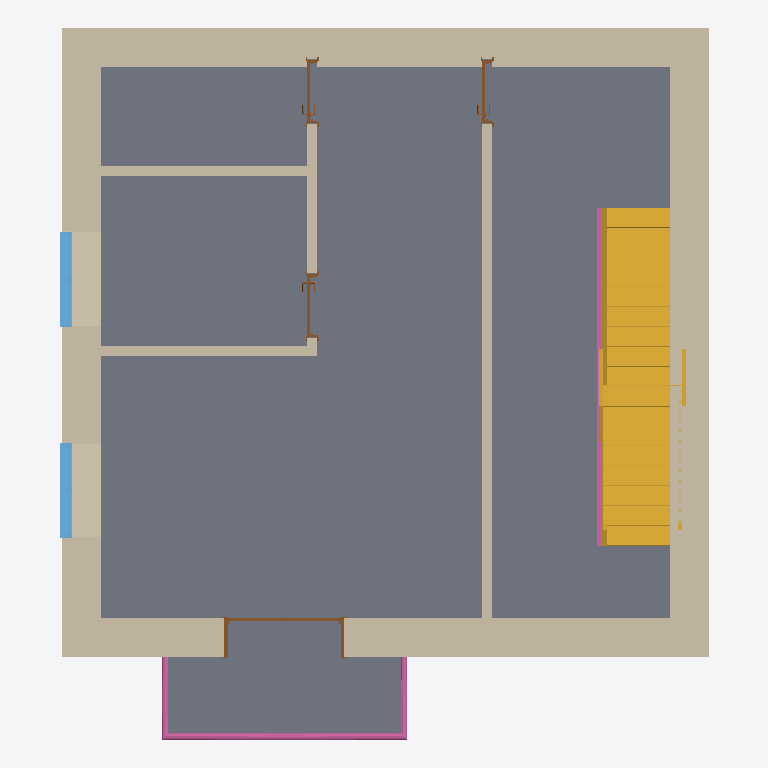
Plan cut of the same IFC building model at storey 'Pavimento1' (level 3.00 m, cut at 4.40 m), seen from above with north up, elements coloured by IFC class: 8 walls (beige), 4 doors (brown), 2 stairs (yellow), 2 railings (pink), 2 windows (light blue), 1 slab (grey). Cut surfaces are drawn darker.
Extent 8.2 m × 8.9 m × 14.3 m (x, y, z). Storeys (4): Cave at -3.00 m; CotaSoleira at 0.00 m; Pavimento1 at 3.00 m; Pavimento2 at 6.00 m. Elements (63): 28 IfcWallStandardCase, 12 IfcDoor, 10 IfcWindow, 5 IfcRailing, 4 IfcSlab, 3 IfcStair, 1 IfcRoof.

HEADER;
FILE_DESCRIPTION(('ViewDefinition [CoordinationView_V2.0]','RevitIdentifiers [VersionGUID: ff529d92-96d9-4c9b-99fc-f56b2b482897, NumberOfSaves: 47]','CoordinateReference [CoordinateBase: Shared Coordinates, ProjectSite: Default Site]'),'2;1');
FILE_NAME('Project Number','2024-01-19T11:41:48+00:00',(''),(''),'ODA SDAI 23.12','Autodesk Revit 24.0.5.432 (ENG) - IFC 24.1.1.6','');
FILE_SCHEMA(('IFC2X3'));
ENDSEC;
DATA;
#103=IFCPROJECT('1iZWy4KIHA8fGu3zvUfYuM',#18,'Project Number',$,$,'Project Name','Project Status',(#98),#95);
#132=IFCSITE('1iZWy4KIHA8fGu3zvUfYuK',#18,'Default',$,$,#131,$,$,.ELEMENT.,$,$,$,$,$);
#810=IFCSITE('2y1OcZ9QbCUwOhLlus$vZG',#18,'Toposolid:Generic - 1000mm:313215',$,'Toposolid:Generic - 1000mm',#725,#809,$,$,$,$,$,$,$);
#9079=IFCSITE('1kicYO_ivAOOeWS6SQkdqW',#18,'Toposolid:Path - 150mm concrete:323015',$,'Toposolid:Path - 150mm concrete',#9068,#9078,$,$,$,$,$,$,$);
#9106=IFCSITE('2L0NI7BYL2PQk6iaKZXLmR',#18,'Street:Street:330826',$,'Street:Street',#9105,#9102,$,$,$,$,$,$,$);
#114=IFCBUILDING('1iZWy4KIHA8fGu3zvUfYuN',#18,'',$,$,#112,$,'',.ELEMENT.,$,$,$);
#118=IFCBUILDINGSTOREY('2y1OcZ9QbCUwOhLlus$vRz',#18,'Cave',$,'Level:Circle Head - Project Datum',#117,$,'Cave',.ELEMENT.,-2.999999999999999);
#121=IFCBUILDINGSTOREY('3Zu5Bv0LOHrPC10026FoQQ',#18,'CotaSoleira',$,'Level:Circle Head - Project Datum',#120,$,'CotaSoleira',.ELEMENT.,0.0);
#125=IFCBUILDINGSTOREY('15Z0v90RiHrPC20026FoKR',#18,'Pavimento1',$,'Level:Circle Head - Project Datum',#124,$,'Pavimento1',.ELEMENT.,2.9999999999999996);
#129=IFCBUILDINGSTOREY('2y1OcZ9QbCUwOhLlus$vTF',#18,'Pavimento2',$,'Level:Circle Head - Project Datum',#128,$,'Pavimento2',.ELEMENT.,5.999999999999999);
#919=IFCSLAB('2y1OcZ9QbCUwOhLlus$vIT',#18,'Floor:Floor-Upper_160mmConc-CorusComFlor51:314162',$,'Floor:Floor-Upper_160mmConc-CorusComFlor51',#887,#918,'314162',.FLOOR.);
#1353=IFCWALLSTANDARDCASE('3dUPquTnvBDe7uKbalFHJ9',#18,'Basic Wall:Wall-Ext_102Bwk-75Ins-100LBlk-12P:314828',$,'Basic Wall:Wall-Ext_102Bwk-75Ins-100LBlk-12P',#1325,#1352,'314828');
#1425=IFCWALLSTANDARDCASE('3dUPquTnvBDe7uKbalFHSL',#18,'Basic Wall:Wall-Ext_102Bwk-75Ins-100LBlk-12P:314896',$,'Basic Wall:Wall-Ext_102Bwk-75Ins-100LBlk-12P',#1399,#1424,'314896');
#1315=IFCWALLSTANDARDCASE('3dUPquTnvBDe7uKbalFHHv',#18,'Basic Wall:Wall-Ext_102Bwk-75Ins-100LBlk-12P:314748',$,'Basic Wall:Wall-Ext_102Bwk-75Ins-100LBlk-12P',#1286,#1314,'314748');
#1462=IFCWALLSTANDARDCASE('3dUPquTnvBDe7uKbalFHTE',#18,'Basic Wall:Wall-Ext_102Bwk-75Ins-100LBlk-12P:314955',$,'Basic Wall:Wall-Ext_102Bwk-75Ins-100LBlk-12P',#1435,#1461,'314955');
#1832=IFCSTAIR('3K1WDbvaDCBuDp$lj84PDy',#18,'Assembled Stair:Stair:316141',$,'Assembled Stair:Private',#1831,$,'316141',.STRAIGHT_RUN_STAIR.);
#2497=IFCSTAIR('2Lg8dgFsdDPpSDtQbWbBYT',#18,'Assembled Stair:Stair:316141:2',$,'Assembled Stair:Private',#2470,$,'316141',.STRAIGHT_RUN_STAIR.);
#2665=IFCWALLSTANDARDCASE('3K1WDbvaDCBuDp$lj84PbW',#18,'Basic Wall:Wall-Int_12P-100Blk-12P:317681',$,'Basic Wall:Wall-Int_12P-100Blk-12P',#2642,#2664,'317681');
#48965=IFCRAILING('2$tIMZwq5DX9gnklH48Pcy',#18,'Railing:Glass_Panel-Bottom_Fill:324542',$,'Railing:Glass_Panel-Bottom_Fill',#47538,#48964,'324542',.NOTDEFINED.);
#9004=IFCWALLSTANDARDCASE('19MoExGJjCSPhKzWIa80y8',#18,'Basic Wall:Wall-Int_12P-100Blk-12P:318599',$,'Basic Wall:Wall-Int_12P-100Blk-12P',#8981,#9003,'318599');
#45884=IFCWALLSTANDARDCASE('1ZAenL12bBzuBbf29geGub',#18,'Basic Wall:Wall-Int_12P-100Blk-12P:385709',$,'Basic Wall:Wall-Int_12P-100Blk-12P',#45872,#45883,'385709');
#45851=IFCWALLSTANDARDCASE('1ZAenL12bBzuBbf29geGuW',#18,'Basic Wall:Wall-Int_12P-100Blk-12P:385704',$,'Basic Wall:Wall-Int_12P-100Blk-12P',#45839,#45850,'385704');
#47413=IFCRAILING('3K1WDbvaDCBuDp$lj84PHt',#18,'Railing:1100mm:316902',$,'Railing:1100mm',#47302,#47412,'316902',.NOTDEFINED.);
#10080=IFCWINDOW('1ZAenL12bBzuBbf29geNDr',#18,'NBS_ExtWndwSym_Double_TopHungLight-TopHungLight:TopHungLight-TopHungLight_1200x1200mm:368637',$,'NBS_ExtWndwSym_Double_TopHungLight-TopHungLight:TopHungLight-TopHungLight_1200x1200mm',#50903,#10076,'368637',1.5099999999999996,1.1999999999999988);
#45909=IFCWINDOW('1ZAenL12bBzuBbf29geGv5',#18,'NBS_ExtWndwSym_Double_TopHungLight-TopHungLight:TopHungLight-TopHungLight_1200x1200mm:385741',$,'NBS_ExtWndwSym_Double_TopHungLight-TopHungLight:TopHungLight-TopHungLight_1200x1200mm',#50982,#45905,'385741',1.5099999999999996,1.1999999999999988);
#32250=IFCDOOR('1ZAenL12bBzuBbf29geL_L',#18,'NBS_DrsetSym_Interior-Double_FullyGlazed:1510x2100mm:373533',$,'NBS_DrsetSym_Interior-Double_FullyGlazed:1510x2100mm',#51003,#32246,'373533',2.099999999999982,1.509999999999996);
#45898=IFCDOOR('1ZAenL12bBzuBbf29geGuc',#18,'Doors_IntSgl:810x2110mm:385710',$,'Doors_IntSgl:810x2110mm',#51302,#45894,'385710',2.1099999999999994,0.8099999999999994);
#8874=IFCDOOR('19MoExGJjCSPhKzWIa80Y8',#18,'Doors_IntSgl:810x2110mm:318215',$,'Doors_IntSgl:810x2110mm',#51197,#8870,'318215',2.1099999999999994,0.8099999999999994);
#45865=IFCDOOR('1ZAenL12bBzuBbf29geGuX',#18,'Doors_IntSgl:810x2110mm:385705',$,'Doors_IntSgl:810x2110mm',#51287,#45861,'385705',2.1099999999999994,0.8099999999999994);
ENDSEC;